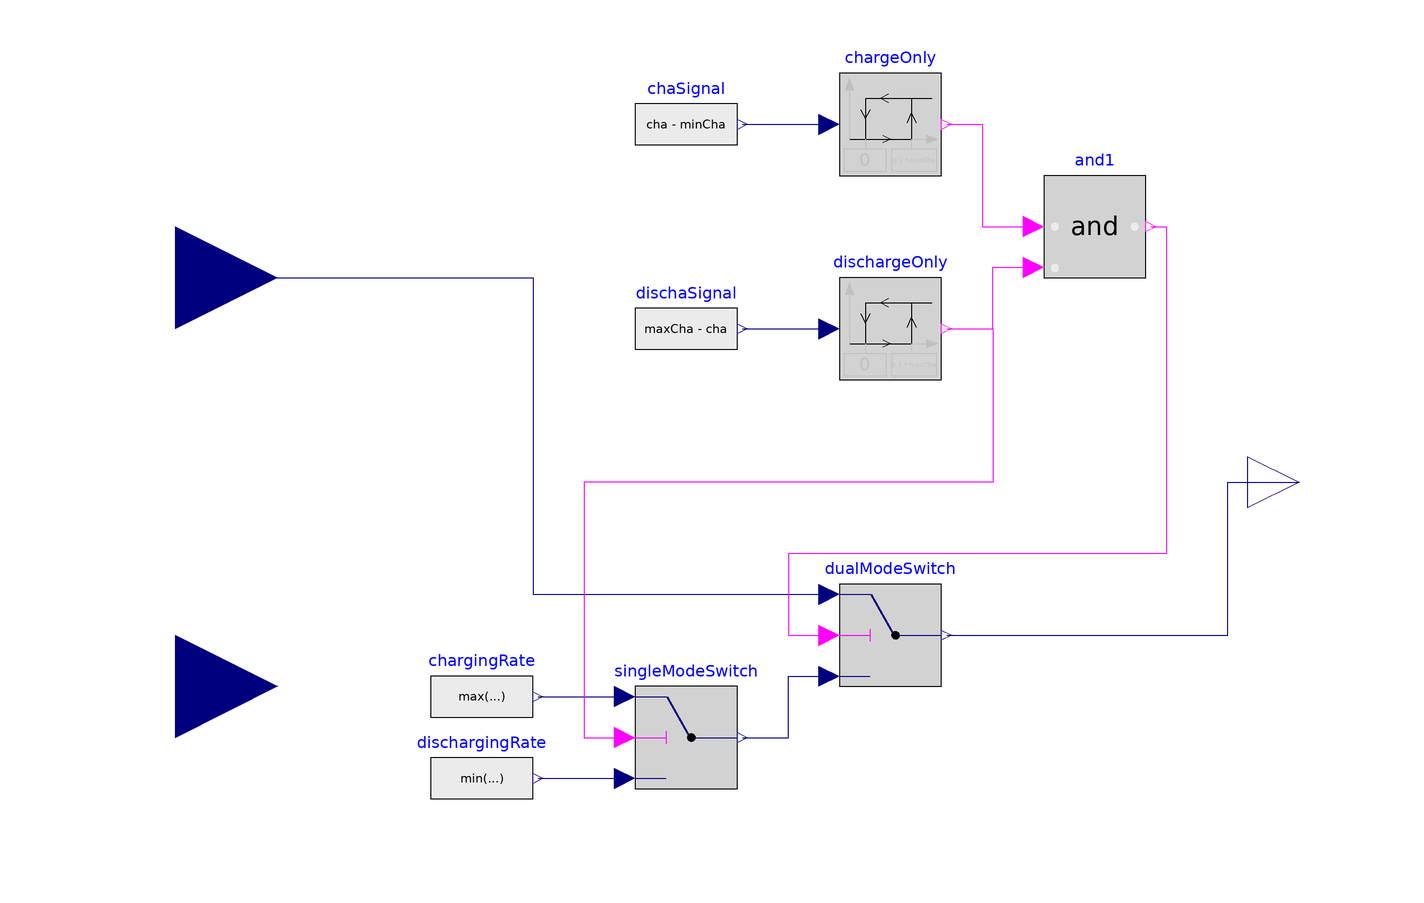

This picture is the connection diagram that the Modelica source below describes through its graphical annotations.

model CTSBHysterysis
  "Replaces state graph in ControlTwoSourceBattery with hysterysis"
  parameter Real minCha(min=0,max=1)
    "Minimum allowable charge";
  parameter Real maxCha(min=0,max=1)
    "Maximum allowable charge";
  parameter Modelica.Units.SI.Power chaRat(min=0)
    "Maximum charging rate";
  Modelica.Blocks.Logical.Switch dualModeSwitch
    annotation (Placement(transformation(extent={{20,-40},{40,-20}})));
  Modelica.Blocks.Logical.Switch singleModeSwitch
    annotation (Placement(transformation(extent={{-20,-60},{0,-40}})));
  Modelica.Blocks.Sources.RealExpression chargingRate(y=max(min(chaRat, loaDif),
        0))
    annotation (Placement(transformation(extent={{-60,-52},{-40,-32}})));
  Modelica.Blocks.Sources.RealExpression dischargingRate(y=min(max(-chaRat,
        loaDif), 0))
    annotation (Placement(transformation(extent={{-60,-68},{-40,-48}})));
  Modelica.Blocks.Interfaces.RealInput loaDif
    annotation (Placement(transformation(extent={{-130,20},{-90,60}})));
  Modelica.Blocks.Interfaces.RealInput cha
    annotation (Placement(transformation(extent={{-130,-60},{-90,-20}})));
  Modelica.Blocks.Interfaces.RealOutput P
    annotation (Placement(transformation(extent={{100,-10},{120,10}})));
  Modelica.Blocks.Logical.Hysteresis chargeOnly(
    uLow=0,
    uHigh=0.1*minCha,
    pre_y_start=true)
    annotation (Placement(transformation(extent={{20,60},{40,80}})));
  Modelica.Blocks.Logical.Hysteresis dischargeOnly(uLow=0, uHigh=0.1*maxCha)
    annotation (Placement(transformation(extent={{20,20},{40,40}})));
  Modelica.Blocks.Sources.RealExpression chaSignal(y=cha - minCha)
    annotation (Placement(transformation(extent={{-20,60},{0,80}})));
  Modelica.Blocks.Sources.RealExpression dischaSignal(y=maxCha - cha)
    annotation (Placement(transformation(extent={{-20,20},{0,40}})));
  Modelica.Blocks.Logical.And and1
    annotation (Placement(transformation(extent={{60,40},{80,60}})));
equation
  connect(singleModeSwitch.y, dualModeSwitch.u3) annotation (Line(points={{1,-50},
          {10,-50},{10,-38},{18,-38}}, color={0,0,127}));
  connect(chargingRate.y, singleModeSwitch.u1)
    annotation (Line(points={{-39,-42},{-22,-42}},color={0,0,127}));
  connect(dischargingRate.y, singleModeSwitch.u3)
    annotation (Line(points={{-39,-58},{-22,-58}},color={0,0,127}));
  connect(loaDif, dualModeSwitch.u1) annotation (Line(points={{-110,40},{-40,40},
          {-40,-22},{18,-22}}, color={0,0,127}));
  connect(P,P)
    annotation (Line(points={{110,0},{110,0}},     color={0,0,127}));
  connect(dualModeSwitch.y, P) annotation (Line(points={{41,-30},{96,-30},{96,0},
          {110,0}}, color={0,0,127}));
  connect(dischaSignal.y, dischargeOnly.u)
    annotation (Line(points={{1,30},{18,30}}, color={0,0,127}));
  connect(chaSignal.y, chargeOnly.u)
    annotation (Line(points={{1,70},{18,70}}, color={0,0,127}));
  connect(chargeOnly.y, and1.u1) annotation (Line(points={{41,70},{48,70},{48,
          50},{58,50}}, color={255,0,255}));
  connect(dischargeOnly.y, and1.u2) annotation (Line(points={{41,30},{50,30},{
          50,42},{58,42}}, color={255,0,255}));
  connect(and1.y, dualModeSwitch.u2) annotation (Line(points={{81,50},{84,50},{
          84,-14},{10,-14},{10,-30},{18,-30}}, color={255,0,255}));
  connect(dischargeOnly.y, singleModeSwitch.u2) annotation (Line(points={{41,30},
          {50,30},{50,0},{-30,0},{-30,-50},{-22,-50}}, color={255,0,255}));
  annotation (
    Icon(coordinateSystem(preserveAspectRatio=false), graphics={
        Ellipse(
          extent={{-60,40},{-20,-40}},
          lineColor={0,0,0},
          fillColor={0,0,0},
          fillPattern=FillPattern.Solid),
        Ellipse(
          extent={{20,40},{60,-40}},
          lineColor={0,0,0},
          fillColor={0,0,0},
          fillPattern=FillPattern.Solid),
        Rectangle(
          extent={{-40,20},{40,-10}},
          lineColor={0,0,0},
          fillColor={0,0,0},
          fillPattern=FillPattern.Solid),
        Ellipse(
          extent={{-50,24},{-38,12}},
          lineColor={0,0,0},
          fillColor={175,175,175},
          fillPattern=FillPattern.Solid),
        Ellipse(
          extent={{26,-2},{38,-14}},
          lineColor={0,0,0},
          fillColor={255,255,85},
          fillPattern=FillPattern.Solid),
        Rectangle(
          extent={{-40,-6},{-24,-10}},
          lineColor={0,0,0},
          fillColor={175,175,175},
          fillPattern=FillPattern.Solid),
        Rectangle(
          extent={{-34,0},{-30,-16}},
          fillColor={175,175,175},
          fillPattern=FillPattern.Solid,
          pattern=LinePattern.None),
        Ellipse(
          extent={{38,24},{50,12}},
          lineColor={0,0,0},
          fillColor={0,140,72},
          fillPattern=FillPattern.Solid),
        Ellipse(
          extent={{30,14},{36,8}},
          lineColor={0,0,0},
          fillColor={255,0,0},
          fillPattern=FillPattern.Solid),
        Text(
          extent={{-150,-88},{150,-48}},
          textColor={0,0,0},
          textString="%name")}),
    Diagram(coordinateSystem(preserveAspectRatio=false)));
end CTSBHysterysis;